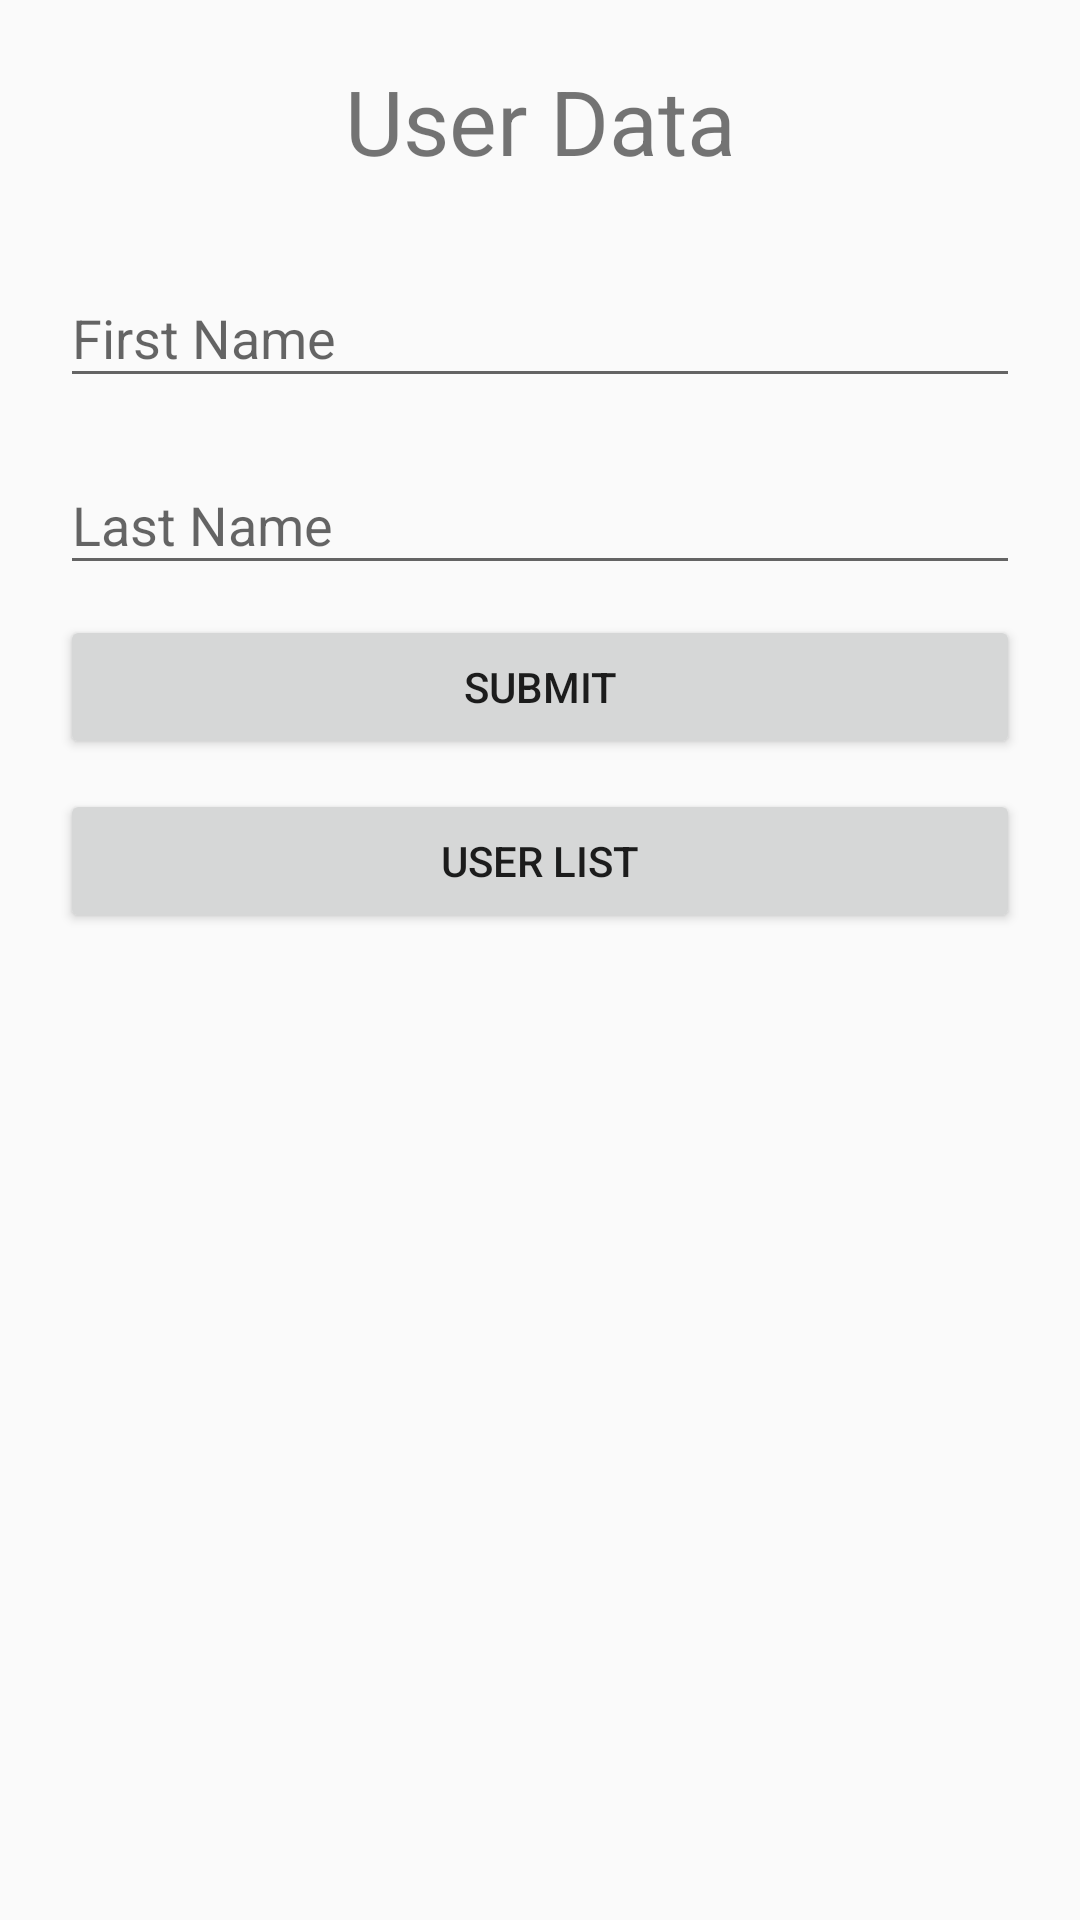

Write the Android layout XML for this screen, with the resource values it uses.
<!-- AndroidManifest.xml: application theme AppTheme -->
<!-- res/layout/activity_user_input.xml -->
<?xml version="1.0" encoding="utf-8"?>
<RelativeLayout xmlns:android="http://schemas.android.com/apk/res/android"
    xmlns:app="http://schemas.android.com/apk/res-auto"
    xmlns:tools="http://schemas.android.com/tools"
    android:layout_width="match_parent"
    android:layout_height="match_parent"
    tools:context="com.example.vivek.recycleviewdatabasedeleteandsearch.UserInputActivity">



    <LinearLayout
        android:layout_width="match_parent"
        android:layout_marginTop="20dp"
        android:layout_marginLeft="20dp"
        android:layout_marginRight="20dp"
        android:layout_height="wrap_content"
        android:orientation="vertical">


        <TextView
            android:layout_width="match_parent"
            android:layout_height="wrap_content"
            android:layout_marginBottom="20dp"
            android:gravity="center"
            android:text="User Data"
            android:textSize="30dp" />


        <android.support.design.widget.TextInputLayout
            android:layout_width="match_parent"
            android:layout_height="wrap_content">

            <android.support.design.widget.TextInputEditText
                android:id="@+id/textInputEditText_first_name"
                android:layout_width="match_parent"
                android:layout_height="wrap_content"
                android:layout_marginBottom="10dp"
                android:hint="First Name"
                android:inputType="text"
                android:maxLines="1" />


        </android.support.design.widget.TextInputLayout>


        <android.support.design.widget.TextInputLayout
            android:layout_width="match_parent"
            android:layout_height="wrap_content">

            <android.support.design.widget.TextInputEditText
                android:id="@+id/textInputEditText_second_name"
                android:layout_width="match_parent"
                android:layout_height="wrap_content"
                android:layout_marginBottom="10dp"

                android:hint="Last Name"
                android:inputType="text"
                android:maxLines="1" />


        </android.support.design.widget.TextInputLayout>

        <Button
            android:id="@+id/button_submit"
            android:layout_width="match_parent"
            android:layout_height="wrap_content"
            android:text="Submit" />

        <Button
            android:id="@+id/button_userList"
            android:layout_width="match_parent"
            android:layout_height="wrap_content"
            android:layout_marginTop="10dp"
            android:text="User List" />

    </LinearLayout>
</RelativeLayout>
<!-- resources referenced by this layout -->
<resources>
  <style name="AppTheme" parent="Theme.AppCompat.Light.DarkActionBar">
          
          <item name="colorPrimary">@color/colorPrimary</item>
          <item name="colorPrimaryDark">@color/colorPrimaryDark</item>
          <item name="colorAccent">@color/colorAccent</item>
  
  
      </style>
  <color name="colorPrimary">#3F51B5</color>
  <color name="colorPrimaryDark">#303F9F</color>
  <color name="colorAccent">#FF4081</color>
</resources>
